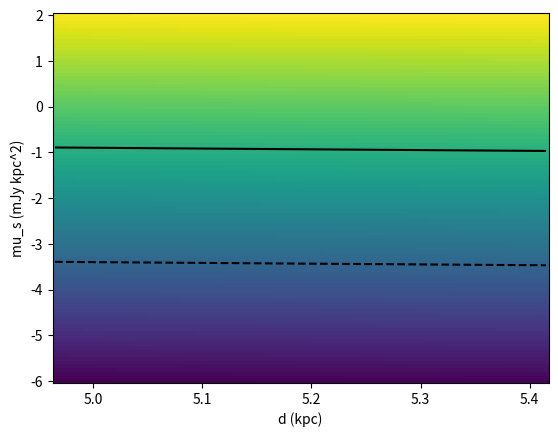

Source code (Python):
# get_mu_range.py
# Shows range of mu_l for given ranges of mu_s and d
#
# Created by Jayanth Chennamangalam

import numpy as np
import matplotlib.pyplot as plt


# ter5
# mu_d = 5.5      # kpc
# sigma_d = 0.9
# 47tuc
# mu_d = 4.69      # kpc
# sigma_d = 0.17
# m28
# mu_d = 5.5      # kpc
# sigma_d = 0.3
# omega cen
mu_d = 5.19       # kpc
sigma_d = 0.075

d = np.linspace((mu_d - 3 * sigma_d), (mu_d + 3 * sigma_d), 100)

mu_s_min = -6.0
mu_s_max = 2.0
# Boyles' et al. priors
# mu_l_min = -1.19
# mu_l_max = -1.04
# my wide priors
# mu_l_min = -3.19
# mu_l_max = +2.04
# bagchi et al. range
mu_l_min = -2.0
mu_l_max = +0.5

mu_s = np.linspace(mu_s_min, mu_s_max, 100)
mu_l = np.zeros((100, 100))
for i in range(100):
    for j in range(100):
        mu_l[i, j] = mu_s[i] + 2 * np.log10(d[j])

plt.pcolormesh(d, mu_s, mu_l)
plt.contour(d, mu_s, mu_l, levels=np.linspace(mu_l_min, mu_l_max, 2),
            colors=['black'])
plt.xlabel('d (kpc)')
plt.ylabel('mu_s (mJy kpc^2)')
plt.show()
